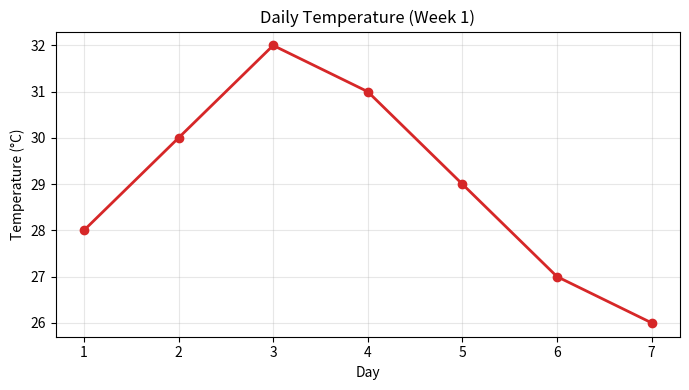
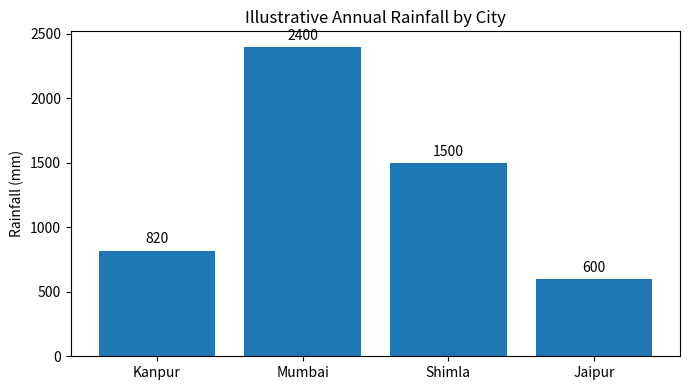
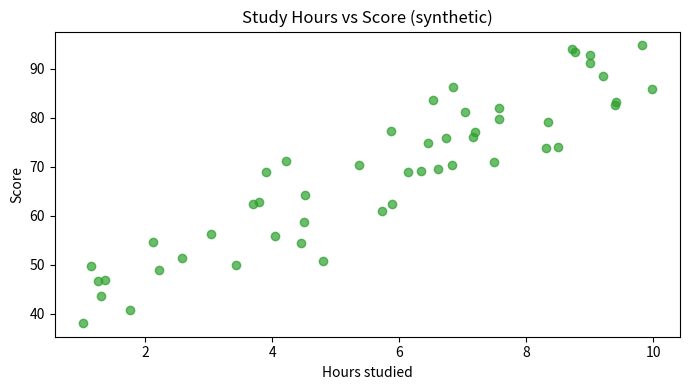
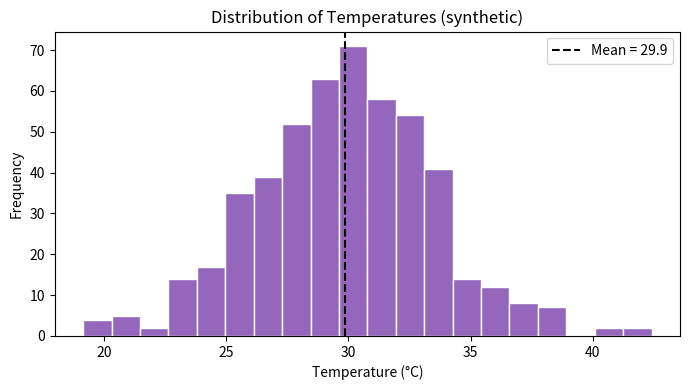
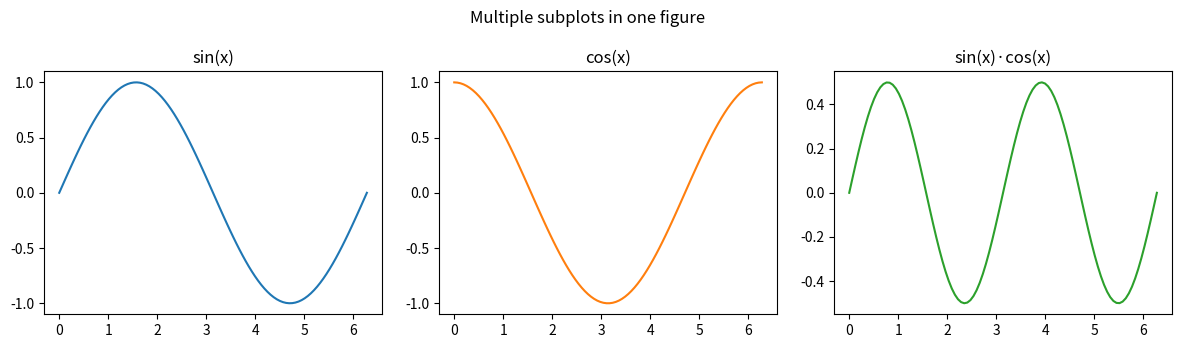

Python code for these plots, in order:
"""
Skybrisk Data Science Internship — Week 4
Hands-On: Matplotlib Basics

Creates one example of each basic plot type and saves them to plots/.
Run:  python matplotlib_basics.py
"""

from pathlib import Path

import matplotlib
matplotlib.use("Agg")          # save to files (works without a display)
import matplotlib.pyplot as plt
import numpy as np

OUT = Path("plots")
OUT.mkdir(exist_ok=True)


def line_plot():
    days = np.arange(1, 8)
    temps = [28, 30, 32, 31, 29, 27, 26]
    fig, ax = plt.subplots(figsize=(7, 4))
    ax.plot(days, temps, marker="o", color="tab:red", linewidth=2)
    ax.set_title("Daily Temperature (Week 1)")
    ax.set_xlabel("Day")
    ax.set_ylabel("Temperature (°C)")
    ax.grid(alpha=0.3)
    fig.tight_layout()
    fig.savefig(OUT / "basics_line.png", dpi=150)
    plt.close(fig)


def bar_plot():
    cities = ["Kanpur", "Mumbai", "Shimla", "Jaipur"]
    rainfall = [820, 2400, 1500, 600]
    fig, ax = plt.subplots(figsize=(7, 4))
    bars = ax.bar(cities, rainfall, color="tab:blue")
    ax.bar_label(bars, padding=3)
    ax.set_title("Illustrative Annual Rainfall by City")
    ax.set_ylabel("Rainfall (mm)")
    fig.tight_layout()
    fig.savefig(OUT / "basics_bar.png", dpi=150)
    plt.close(fig)


def scatter_plot():
    rng = np.random.default_rng(0)
    hours = rng.uniform(1, 10, 50)
    score = 40 + 5 * hours + rng.normal(0, 6, 50)
    fig, ax = plt.subplots(figsize=(7, 4))
    ax.scatter(hours, score, alpha=0.7, color="tab:green")
    ax.set_title("Study Hours vs Score (synthetic)")
    ax.set_xlabel("Hours studied")
    ax.set_ylabel("Score")
    fig.tight_layout()
    fig.savefig(OUT / "basics_scatter.png", dpi=150)
    plt.close(fig)


def histogram():
    rng = np.random.default_rng(1)
    data = rng.normal(30, 4, 500)
    fig, ax = plt.subplots(figsize=(7, 4))
    ax.hist(data, bins=20, color="tab:purple", edgecolor="white")
    ax.axvline(data.mean(), color="black", linestyle="--", label=f"Mean = {data.mean():.1f}")
    ax.set_title("Distribution of Temperatures (synthetic)")
    ax.set_xlabel("Temperature (°C)")
    ax.set_ylabel("Frequency")
    ax.legend()
    fig.tight_layout()
    fig.savefig(OUT / "basics_histogram.png", dpi=150)
    plt.close(fig)


def subplot_grid():
    x = np.linspace(0, 2 * np.pi, 100)
    fig, axes = plt.subplots(1, 3, figsize=(12, 3.5))
    axes[0].plot(x, np.sin(x)); axes[0].set_title("sin(x)")
    axes[1].plot(x, np.cos(x), color="tab:orange"); axes[1].set_title("cos(x)")
    axes[2].plot(x, np.sin(x) * np.cos(x), color="tab:green"); axes[2].set_title("sin(x)·cos(x)")
    fig.suptitle("Multiple subplots in one figure")
    fig.tight_layout()
    fig.savefig(OUT / "basics_subplots.png", dpi=150)
    plt.close(fig)


def main():
    for func in (line_plot, bar_plot, scatter_plot, histogram, subplot_grid):
        func()
        print(f"Created: {func.__name__}")
    print(f"Plots saved in: {OUT}/")


if __name__ == "__main__":
    main()
